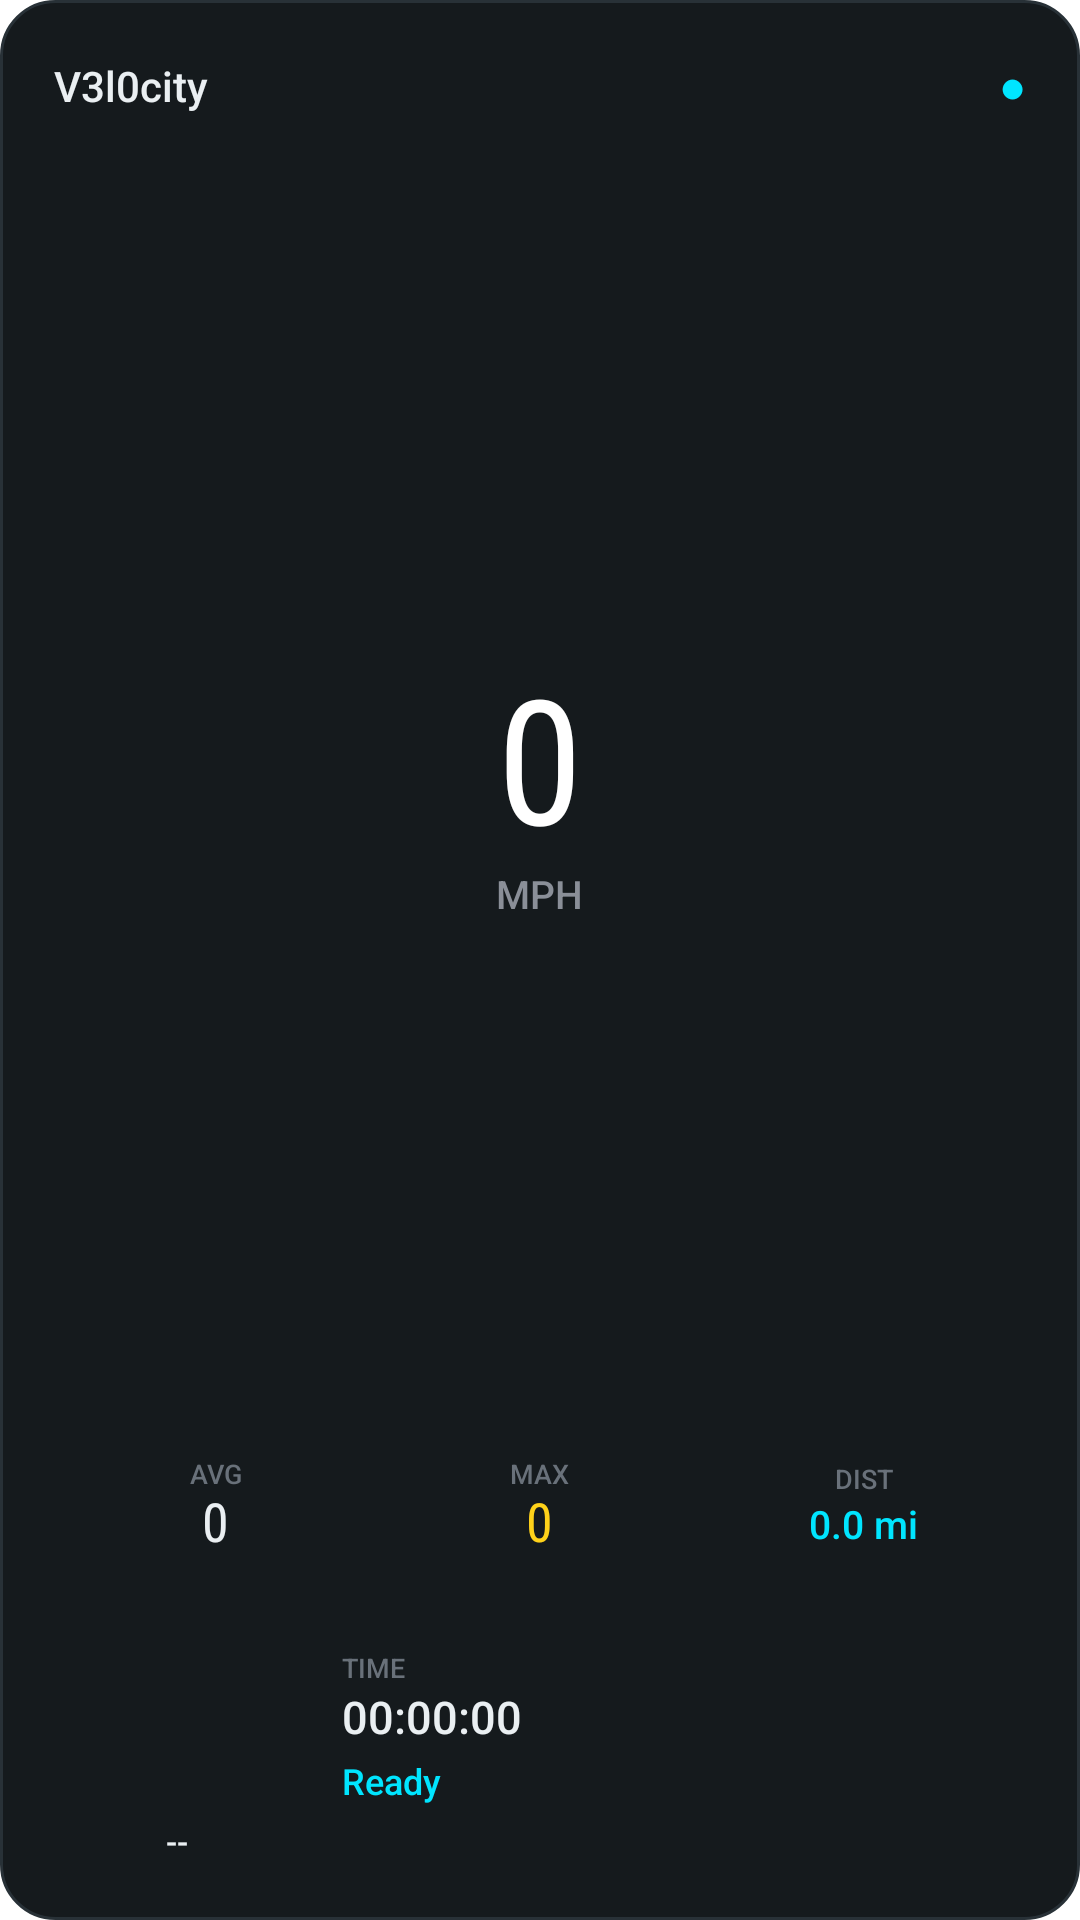

Reconstruct the res/layout file that produces this screen, plus the resources it refers to.
<!-- AndroidManifest.xml: fallback theme Theme.MaterialComponents.DayNight.NoActionBar -->
<!-- res/layout/v3l0city_drive_widget_expanded.xml -->
<?xml version="1.0" encoding="utf-8"?>
<LinearLayout xmlns:android="http://schemas.android.com/apk/res/android"
  android:id="@+id/driveWidgetRoot"
  android:layout_width="match_parent"
  android:layout_height="match_parent"
  android:background="@drawable/v3l0city_drive_widget_background"
  android:gravity="center_vertical"
  android:orientation="vertical"
  android:padding="18dp">

  <LinearLayout
    android:layout_width="match_parent"
    android:layout_height="wrap_content"
    android:gravity="center_vertical"
    android:orientation="horizontal">

    <TextView
      android:layout_width="0dp"
      android:layout_height="wrap_content"
      android:layout_weight="1"
      android:fontFamily="sans-serif-medium"
      android:maxLines="1"
      android:text="V3l0city"
      android:textColor="#EAEFF2"
      android:textSize="14sp" />

    <TextView
      android:id="@+id/driveWidgetSignalDot"
      android:layout_width="wrap_content"
      android:layout_height="wrap_content"
      android:text="●"
      android:textColor="#00E5FF"
      android:textSize="15sp" />
  </LinearLayout>

  <FrameLayout
    android:layout_width="match_parent"
    android:layout_height="0dp"
    android:layout_weight="1"
    android:layout_marginTop="4dp">

    <ImageView
      android:id="@+id/driveWidgetSpeedDial"
      android:layout_width="170dp"
      android:layout_height="170dp"
      android:layout_gravity="center"
      android:contentDescription="@null"
      android:scaleType="fitCenter" />

    <LinearLayout
      android:layout_width="170dp"
      android:layout_height="170dp"
      android:layout_gravity="center"
      android:gravity="center"
      android:orientation="vertical">

      <TextView
        android:id="@+id/driveWidgetSpeed"
        android:layout_width="wrap_content"
        android:layout_height="wrap_content"
        android:fontFamily="sans-serif-condensed"
        android:includeFontPadding="false"
        android:maxLines="1"
        android:text="0"
        android:textColor="#FFFFFF"
        android:textSize="58sp" />

      <TextView
        android:id="@+id/driveWidgetUnits"
        android:layout_width="wrap_content"
        android:layout_height="wrap_content"
        android:fontFamily="sans-serif-medium"
        android:maxLines="1"
        android:text="MPH"
        android:textColor="#8A8F98"
        android:textSize="13sp" />
    </LinearLayout>
  </FrameLayout>

  <LinearLayout
    android:layout_width="match_parent"
    android:layout_height="wrap_content"
    android:gravity="center"
    android:orientation="horizontal">

    <LinearLayout
      android:layout_width="0dp"
      android:layout_height="wrap_content"
      android:layout_weight="1"
      android:gravity="center"
      android:orientation="vertical">

      <TextView
        android:layout_width="wrap_content"
        android:layout_height="wrap_content"
        android:fontFamily="sans-serif-medium"
        android:text="AVG"
        android:textColor="#69717A"
        android:textSize="9sp" />

      <TextView
        android:id="@+id/driveWidgetAverage"
        android:layout_width="wrap_content"
        android:layout_height="wrap_content"
        android:fontFamily="sans-serif-condensed"
        android:includeFontPadding="false"
        android:text="0"
        android:textColor="#EAEFF2"
        android:textSize="18sp" />
    </LinearLayout>

    <LinearLayout
      android:layout_width="0dp"
      android:layout_height="wrap_content"
      android:layout_weight="1"
      android:gravity="center"
      android:orientation="vertical">

      <TextView
        android:layout_width="wrap_content"
        android:layout_height="wrap_content"
        android:fontFamily="sans-serif-medium"
        android:text="MAX"
        android:textColor="#69717A"
        android:textSize="9sp" />

      <TextView
        android:id="@+id/driveWidgetMax"
        android:layout_width="wrap_content"
        android:layout_height="wrap_content"
        android:fontFamily="sans-serif-condensed"
        android:includeFontPadding="false"
        android:text="0"
        android:textColor="#FFD21A"
        android:textSize="18sp" />
    </LinearLayout>

    <LinearLayout
      android:layout_width="0dp"
      android:layout_height="wrap_content"
      android:layout_weight="1"
      android:gravity="center"
      android:orientation="vertical">

      <TextView
        android:layout_width="wrap_content"
        android:layout_height="wrap_content"
        android:fontFamily="sans-serif-medium"
        android:text="DIST"
        android:textColor="#69717A"
        android:textSize="9sp" />

      <TextView
        android:id="@+id/driveWidgetDistance"
        android:layout_width="wrap_content"
        android:layout_height="wrap_content"
        android:fontFamily="sans-serif-medium"
        android:maxLines="1"
        android:text="0.0 mi"
        android:textColor="#00E5FF"
        android:textSize="13sp" />
    </LinearLayout>
  </LinearLayout>

  <LinearLayout
    android:layout_width="match_parent"
    android:layout_height="wrap_content"
    android:layout_marginTop="12dp"
    android:gravity="center_vertical"
    android:orientation="horizontal">

    <LinearLayout
      android:layout_width="82dp"
      android:layout_height="wrap_content"
      android:gravity="center"
      android:orientation="vertical">

      <ImageView
        android:id="@+id/driveWidgetCompass"
        android:layout_width="76dp"
        android:layout_height="76dp"
        android:contentDescription="@null"
        android:scaleType="fitCenter" />

      <TextView
        android:id="@+id/driveWidgetHeading"
        android:layout_width="match_parent"
        android:layout_height="wrap_content"
        android:fontFamily="sans-serif-medium"
        android:gravity="center"
        android:maxLines="1"
        android:text="--"
        android:textColor="#EAEFF2"
        android:textSize="11sp" />
    </LinearLayout>

    <LinearLayout
      android:layout_width="0dp"
      android:layout_height="wrap_content"
      android:layout_marginStart="14dp"
      android:layout_weight="1"
      android:orientation="vertical">

      <TextView
        android:layout_width="wrap_content"
        android:layout_height="wrap_content"
        android:fontFamily="sans-serif-medium"
        android:text="TIME"
        android:textColor="#69717A"
        android:textSize="9sp" />

      <TextView
        android:id="@+id/driveWidgetElapsed"
        android:layout_width="match_parent"
        android:layout_height="wrap_content"
        android:fontFamily="sans-serif-medium"
        android:maxLines="1"
        android:text="00:00:00"
        android:textColor="#EAEFF2"
        android:textSize="15sp" />

      <TextView
        android:id="@+id/driveWidgetStatus"
        android:layout_width="match_parent"
        android:layout_height="wrap_content"
        android:layout_marginTop="3dp"
        android:ellipsize="end"
        android:fontFamily="sans-serif-medium"
        android:maxLines="1"
        android:text="Ready"
        android:textColor="#00E5FF"
        android:textSize="12sp" />
    </LinearLayout>
  </LinearLayout>

  <ProgressBar
    android:id="@+id/driveWidgetSpeedProgress"
    style="?android:attr/progressBarStyleHorizontal"
    android:layout_width="1dp"
    android:layout_height="1dp"
    android:visibility="invisible" />
</LinearLayout>
<!-- resources referenced by this layout -->
<resources>
  <!-- drawable v3l0city_drive_widget_background (drawable) -->
  <?xml version="1.0" encoding="utf-8"?>
  <shape xmlns:android="http://schemas.android.com/apk/res/android">
    <solid android:color="#151A1D" />
    <stroke
      android:width="1dp"
      android:color="#283137" />
    <corners android:radius="18dp" />
  </shape>
</resources>
